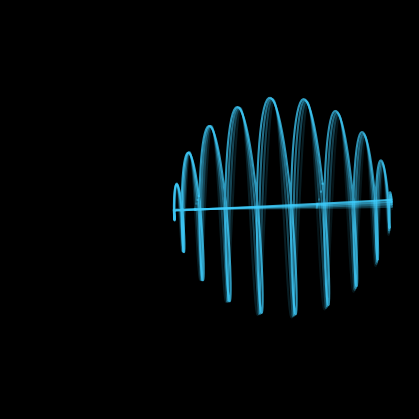

Write Python code to recreate this figure.
# %%
#%matplotlib widget
import matplotlib as mpl
import matplotlib.pyplot as plt
import numpy as np

from matplotlib.animation import FuncAnimation
from scipy import signal

plt.style.use('dark_background')
fig, ax = plt.subplots()
#fig.patch.set_alpha(0)
fig.set_size_inches(4, 4)
plt.subplots_adjust(0, 0, 1, 1)
#ax.patch.set_alpha(0)
ax.set_axis_off()
ax.set_xlim(-1.1, 1.1)
ax.set_ylim(-1.1, 1.1)
ax.set_aspect(1)


ncycles = 20
nsamp = 200
t = np.linspace(0, 2*np.pi, nsamp)

l = []
for i in range(ncycles):
    # Cheap phosphor decay simulation
    alpha = 0.1 + (0.8 * i/ncycles)
    zorder = 2+0.1*i/ncycles
    l.extend(ax.plot([], [], color='#3fcfff', alpha=alpha, zorder=zorder, animated=True))


def get_data1(th):
    bend = 1.000
    f0 = .2001
    f = 20*f0*bend
    fy = .005*f0
    yrot = np.exp(1j*fy*th)
    fill = np.exp(1j*f*th)
    fill.real *= yrot.imag
    saw = signal.sawtooth(f0*th, .5) * yrot.real
    sq = .5 + .5*signal.square(f0*th)
    z = .3*fill*sq + .7*saw
    fz = .002*f0
    zro = .2
    zrot = np.exp(1j*fz*th)
    z = zrot*(zro + (1-zro)*z)
    return (z.real, z.imag)

def get_data(th):
    bend = 1.000
    f0 = .2001
    f = 20*f0*bend
    # Y-axis "rotation"
    fy = .004*f0
    yrot = np.exp(1j*fy*th)
    # "Fill" waveform
    fill = np.exp(1j*f*th)
    fill.real *= yrot.imag
    # Outer circle
    circ = np.exp(1j*f0*th)
    circ.real *= yrot.real
    # Offset of square wave
    sqo = .5
    # Square wave to cut off "retrace"
    sq = sqo+(1-sqo)*signal.square(f0*th)
    z = fill * circ.imag * sq
    #z += fill.conjugate() * circ.imag * (1-sq)
    z += circ.real
    fz = .002*f0
    zro = 0.4
    zrot = np.exp(1j*fz*th)
    z = zrot*(zro + (1-zro)*z)
    return (z.real, z.imag)

def update(data):
    for i in range(ncycles):
        offset = 2*np.pi*(data*(ncycles//2)+i)
        x, y = get_data(t+offset)
        l[i].set_data(x, y)
    return l

#anim = FuncAnimation(fig, update, 250, interval=50, blit=True)
anim = FuncAnimation(fig, update, interval=50, blit=True)
plt.show()
#plt.close()
#anim.save('boing.webp', codec='webp')
#from IPython.display import HTML
#HTML(anim.to_jshtml())
# %%
